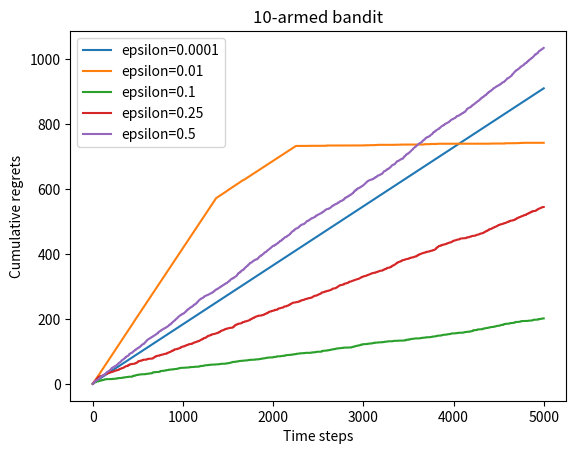

Write Python code to recreate this figure. (Note: this script raises an exception after producing the figure.)
# 导入需要使用的库,其中numpy是支持数组和矩阵运算的科学计算库,而matplotlib是绘图库
import numpy as np
import matplotlib.pyplot as plt

class BernoulliBandit:
    """ 伯努利多臂老虎机,输入K表示拉杆个数 """
    def __init__(self, K):
        self.probs = np.random.uniform(size=K)  # 随机生成K个0～1的数,作为拉动每根拉杆的获奖
        # 概率
        self.best_idx = np.argmax(self.probs)  # 获奖概率最大的拉杆
        self.best_prob = self.probs[self.best_idx]  # 最大的获奖概率
        self.K = K

    def step(self, k):
        # 当玩家选择了k号拉杆后,根据拉动该老虎机的k号拉杆获得奖励的概率返回1（获奖）或0（未
        # 获奖）
        if np.random.rand() < self.probs[k]:
            return 1
        else:
            return 0

class Solver:
    """ 多臂老虎机算法基本框架 """
    def __init__(self, bandit):
        self.bandit = bandit
        self.counts = np.zeros(self.bandit.K)  # 每根拉杆的尝试次数
        self.regret = 0.  # 当前步的累积懊悔
        self.actions = []  # 维护一个列表,记录每一步的动作
        self.regrets = []  # 维护一个列表,记录每一步的累积懊悔

    def update_regret(self, k):
        # 计算累积懊悔并保存,k为本次动作选择的拉杆的编号
        self.regret += self.bandit.best_prob - self.bandit.probs[k]
        self.regrets.append(self.regret)

    def run_one_step(self):
        # 返回当前动作选择哪一根拉杆,由每个具体的策略实现
        raise NotImplementedError

    def run(self, num_steps):
        # 运行一定次数,num_steps为总运行次数
        for _ in range(num_steps):
            k = self.run_one_step()
            self.counts[k] += 1
            self.actions.append(k)
            self.update_regret(k)

class EpsilonGreedy(Solver):
    """ epsilon贪婪算法,继承Solver类 """
    def __init__(self, bandit, epsilon=0.01, init_prob=1.0):
        super(EpsilonGreedy, self).__init__(bandit)
        self.epsilon = epsilon
        #初始化拉动所有拉杆的期望奖励估值
        self.estimates = np.array([init_prob] * self.bandit.K)

    def run_one_step(self):
        if np.random.random() < self.epsilon:
            k = np.random.randint(0, self.bandit.K)  # 随机选择一根拉杆
        else:
            k = np.argmax(self.estimates)  # 选择期望奖励估值最大的拉杆
        r = self.bandit.step(k)  # 得到本次动作的奖励
        self.estimates[k] += 1. / (self.counts[k] + 1) * (r - self.estimates[k])
        return k

def plot_results(solvers, solver_names):
    """生成累积懊悔随时间变化的图像。输入solvers是一个列表,列表中的每个元素是一种特定的策略。
    而solver_names也是一个列表,存储每个策略的名称"""
    for idx, solver in enumerate(solvers):
        time_list = range(len(solver.regrets))
        plt.plot(time_list, solver.regrets, label=solver_names[idx])
    plt.xlabel('Time steps')
    plt.ylabel('Cumulative regrets')
    plt.title('%d-armed bandit' % solvers[0].bandit.K)
    plt.legend()
    plt.savefig("{0}.png".format(__file__))

def main():
    np.random.seed(1)  # 设定随机种子,使实验具有可重复性
    K = 10
    bandit_10_arm = BernoulliBandit(K)
    print("随机生成了一个%d臂伯努利老虎机" % K)
    print("获奖概率最大的拉杆为%d号,其获奖概率为%.4f" %
          (bandit_10_arm.best_idx, bandit_10_arm.best_prob))

    epsilons = [1e-4, 0.01, 0.1, 0.25, 0.5]
    epsilon_greedy_solver_list = [
        EpsilonGreedy(bandit_10_arm, epsilon=e) for e in epsilons
    ]
    epsilon_greedy_solver_names = ["epsilon={}".format(e) for e in epsilons]
    for solver in epsilon_greedy_solver_list:
        solver.run(5000)
        print('epsilon-{0}-贪婪算法的累积懊悔为：{1}'.format(solver.epsilon, solver.regret))

    plot_results(epsilon_greedy_solver_list, epsilon_greedy_solver_names)

if __name__ == "__main__":
    main()

